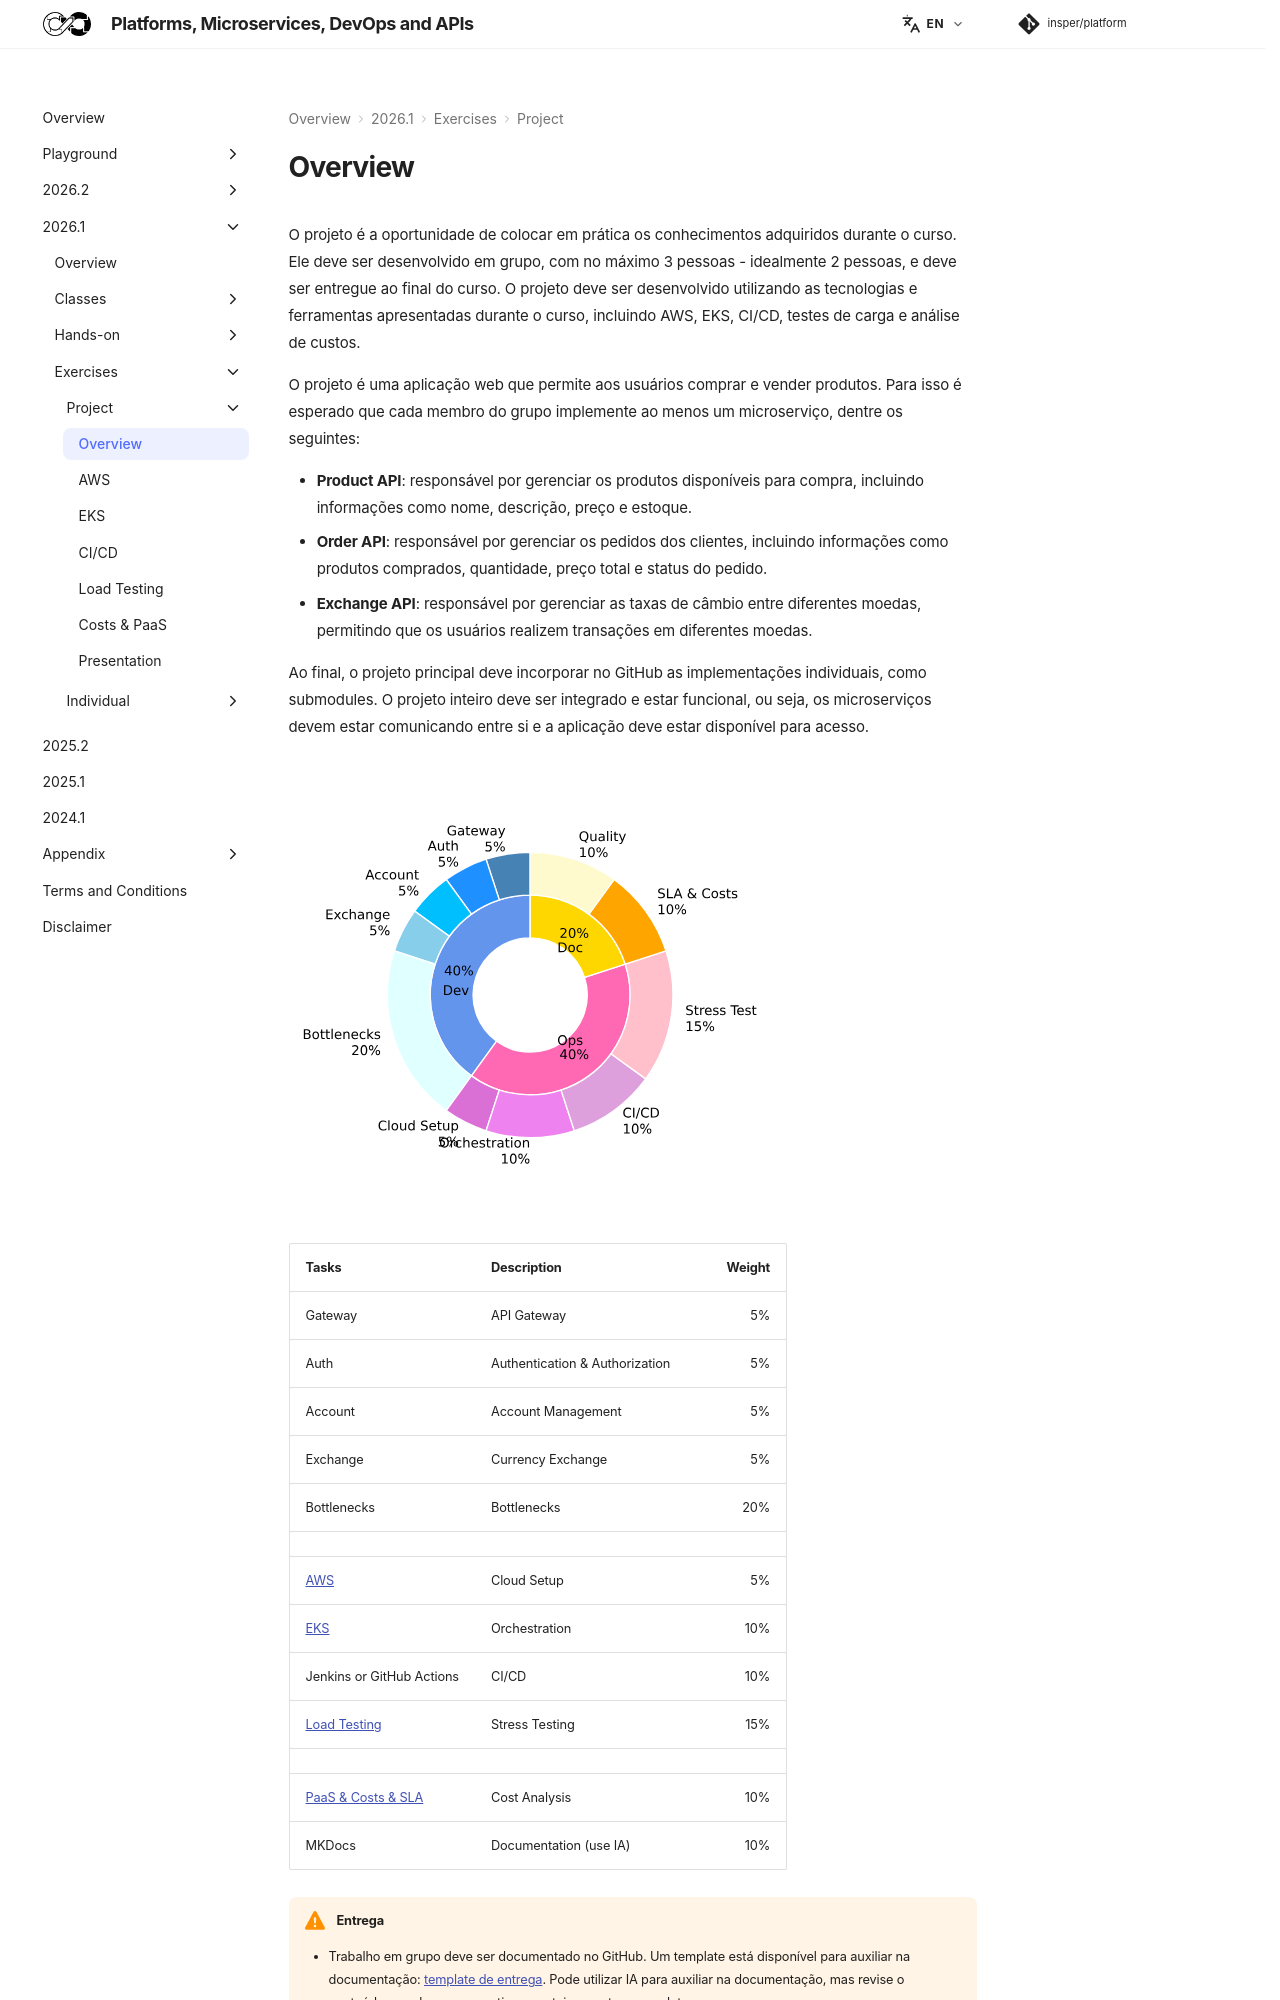

repository: Insper/platform · page: 2026.1/exercises/project/index.html · generator: mkdocs


O projeto é a oportunidade de colocar em prática os conhecimentos adquiridos durante o curso. Ele deve ser desenvolvido em grupo, com no máximo 3 pessoas - idealmente 2 pessoas, e deve ser entregue ao final do curso. O projeto deve ser desenvolvido utilizando as tecnologias e ferramentas apresentadas durante o curso, incluindo AWS, EKS, CI/CD, testes de carga e análise de custos.

O projeto é uma aplicação web que permite aos usuários comprar e vender produtos. 
Para isso é esperado que cada membro do grupo implemente ao menos um microserviço, dentre os seguintes:

- **Product API**: responsável por gerenciar os produtos disponíveis para compra, incluindo informações como nome, descrição, preço e estoque.
- **Order API**: responsável por gerenciar os pedidos dos clientes, incluindo informações como produtos comprados, quantidade, preço total e status do pedido.
- **Exchange API**: responsável por gerenciar as taxas de câmbio entre diferentes moedas, permitindo que os usuários realizem transações em diferentes moedas.

Ao final, o projeto principal deve incorporar no GitHub as implementações individuais, como submodules. O projeto inteiro deve ser integrado e estar funcional, ou seja, os microserviços devem estar comunicando entre si e a aplicação deve estar disponível para acesso.

```python exec="1" html="1"
--8<-- "docs/2026.1/exercises/project/grade.py"
```

| Tasks | Description | Weight |
|-|-|-:|
| Gateway | API Gateway | 5% |
| Auth | Authentication & Authorization | 5% |
| Account | Account Management | 5% |
| Exchange | Currency Exchange | 5% |
| Bottlenecks | Bottlenecks | 20% |
| | | |
| [AWS](aws/index.md) | Cloud Setup | 5% |
| [EKS](eks/index.md) | Orchestration | 10% |
| Jenkins or GitHub Actions | CI/CD | 10% |
| [Load Testing](load-testing/index.md) | Stress Testing | 15% |
| | | |
| [PaaS & Costs & SLA](costs/index.md) | Cost Analysis | 10% |
| MKDocs | Documentation (use IA) | 10% |

!!! warning "Entrega"

    - Trabalho em grupo deve ser documentado no GitHub. Um template está disponível para auxiliar na documentação: [template de entrega](https://hsandmann.github.io/documentation.template/){target="_blank"}. Pode utilizar IA para auxiliar na documentação, mas revise o conteúdo gerado para garantir que esteja correto e completo.

!!! danger "Uso de IA para implementação"
